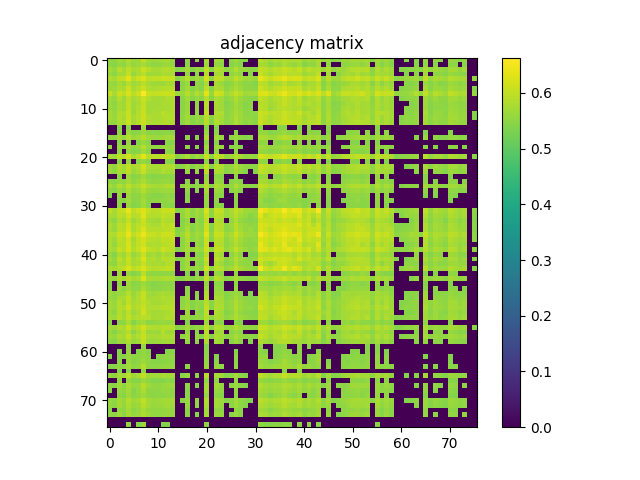

Values plotted in this chart, from the file beside it:
5.570800000000000196e-01, 5.512799999999999923e-01, 5.738999999999999657e-01, 5.621599999999999930e-01, 5.842100000000000071e-01, 5.637699999999999934e-01, 5.695599999999999552e-01, 6.025099999999999900e-01, 5.725999999999999979e-01, 5.627999999999999670e-01, 5.667299999999999560e-01, 5.728999999999999648e-01, 5.743599999999999817e-01, 5.612899999999999556e-01, 0.000000000000000000e+00, 0.000000000000000000e+00, 5.562200000000000477e-01, 0.000000000000000000e+00, 5.568199999999999816e-01, 0.000000000000000000e+00, 5.802699999999999525e-01, 0.000000000000000000e+00, 5.735400000000000498e-01, 5.672599999999999865e-01
5.512899999999999467e-01, 5.450700000000000545e-01, 5.595700000000000118e-01, 5.502700000000000369e-01, 5.766000000000000014e-01, 5.575599999999999445e-01, 5.651199999999999557e-01, 5.760999999999999455e-01, 5.609699999999999687e-01, 5.533299999999999885e-01, 5.553000000000000158e-01, 5.603399999999999492e-01, 5.637400000000000189e-01, 5.580699999999999550e-01, 0.000000000000000000e+00, 0.000000000000000000e+00, 5.475499999999999812e-01, 0.000000000000000000e+00, 0.000000000000000000e+00, 0.000000000000000000e+00, 5.672500000000000320e-01, 0.000000000000000000e+00, 5.577699999999999880e-01, 5.504900000000000349e-01
5.738999999999999657e-01, 5.595700000000000118e-01, 5.916200000000000347e-01, 5.716999999999999860e-01, 5.983300000000000285e-01, 5.773099999999999898e-01, 5.819199999999999928e-01, 6.107599999999999696e-01, 5.887099999999999556e-01, 5.771199999999999664e-01, 5.758799999999999475e-01, 5.834099999999999842e-01, 5.858999999999999764e-01, 5.807600000000000540e-01, 5.436100000000000376e-01, 5.505700000000000038e-01, 5.728299999999999503e-01, 5.457699999999999774e-01, 5.631399999999999739e-01, 5.517300000000000537e-01, 6.002199999999999758e-01, 5.465600000000000458e-01, 5.898999999999999799e-01, 5.802599999999999980e-01
5.621599999999999930e-01, 5.502700000000000369e-01, 5.716999999999999860e-01, 5.707100000000000506e-01, 6.025199999999999445e-01, 5.612399999999999611e-01, 5.794200000000000461e-01, 5.938999999999999835e-01, 5.671100000000000030e-01, 5.695299999999999807e-01, 5.682800000000000074e-01, 5.828999999999999737e-01, 5.769699999999999829e-01, 5.786799999999999722e-01, 0.000000000000000000e+00, 0.000000000000000000e+00, 5.567199999999999926e-01, 0.000000000000000000e+00, 5.476100000000000412e-01, 0.000000000000000000e+00, 5.872199999999999642e-01, 0.000000000000000000e+00, 5.710199999999999720e-01, 5.742399999999999727e-01
5.842100000000000071e-01, 5.766000000000000014e-01, 5.983300000000000285e-01, 6.025199999999999445e-01, 6.349700000000000344e-01, 5.906299999999999883e-01, 6.118500000000000050e-01, 6.243100000000000316e-01, 5.983300000000000285e-01, 6.003800000000000248e-01, 5.995200000000000529e-01, 6.076599999999999779e-01, 6.081600000000000339e-01, 6.074300000000000255e-01, 5.453299999999999814e-01, 5.658999999999999586e-01, 5.884500000000000286e-01, 5.564400000000000457e-01, 5.700699999999999656e-01, 5.563399999999999457e-01, 6.194699999999999651e-01, 5.558999999999999497e-01, 6.005399999999999627e-01, 5.969700000000000006e-01
5.637699999999999934e-01, 5.575599999999999445e-01, 5.773099999999999898e-01, 5.612399999999999611e-01, 5.906299999999999883e-01, 5.682199999999999473e-01, 5.772399999999999753e-01, 5.941800000000000415e-01, 5.753899999999999570e-01, 5.657299999999999551e-01, 5.676900000000000279e-01, 5.641899999999999693e-01, 5.777200000000000113e-01, 5.744599999999999707e-01, 0.000000000000000000e+00, 5.467100000000000293e-01, 5.624700000000000255e-01, 0.000000000000000000e+00, 5.537100000000000355e-01, 5.432599999999999651e-01, 5.792599999999999971e-01, 0.000000000000000000e+00, 5.760800000000000365e-01, 5.628400000000000070e-01
5.695599999999999552e-01, 5.651199999999999557e-01, 5.819199999999999928e-01, 5.794200000000000461e-01, 6.118500000000000050e-01, 5.772399999999999753e-01, 5.933000000000000496e-01, 6.117500000000000160e-01, 5.832000000000000517e-01, 5.793899999999999606e-01, 5.843399999999999705e-01, 5.872500000000000497e-01, 5.885299999999999976e-01, 5.911600000000000188e-01, 0.000000000000000000e+00, 5.492500000000000160e-01, 5.706799999999999651e-01, 5.446600000000000330e-01, 5.596999999999999753e-01, 5.443299999999999805e-01, 5.979299999999999615e-01, 5.443099999999999605e-01, 5.833399999999999697e-01, 5.787700000000000067e-01
6.025099999999999900e-01, 5.760999999999999455e-01, 6.107599999999999696e-01, 5.938999999999999835e-01, 6.243100000000000316e-01, 5.941699999999999759e-01, 6.117599999999999705e-01, 6.633400000000000407e-01, 6.084800000000000209e-01, 6.021600000000000286e-01, 6.048599999999999532e-01, 6.110799999999999566e-01, 6.092999999999999527e-01, 6.110900000000000221e-01, 5.624799999999999800e-01, 5.629300000000000415e-01, 5.930999999999999606e-01, 5.602599999999999802e-01, 5.886200000000000321e-01, 5.664000000000000146e-01, 6.361999999999999877e-01, 5.573399999999999466e-01, 6.179599999999999538e-01, 6.042199999999999793e-01
5.725999999999999979e-01, 5.609600000000000142e-01, 5.887099999999999556e-01, 5.671100000000000030e-01, 5.983300000000000285e-01, 5.753899999999999570e-01, 5.832000000000000517e-01, 6.084800000000000209e-01, 5.869799999999999462e-01, 5.730600000000000138e-01, 5.746999999999999886e-01, 5.748299999999999521e-01, 5.846999999999999975e-01, 5.811600000000000099e-01, 0.000000000000000000e+00, 5.492500000000000160e-01, 5.707499999999999796e-01, 5.453700000000000214e-01, 5.609199999999999742e-01, 5.478199999999999736e-01, 5.922899999999999832e-01, 5.460399999999999698e-01, 5.820199999999999818e-01, 5.721300000000000274e-01
5.627999999999999670e-01, 5.533299999999999885e-01, 5.771199999999999664e-01, 5.695299999999999807e-01, 6.003800000000000248e-01, 5.657299999999999551e-01, 5.793899999999999606e-01, 6.021600000000000286e-01, 5.730600000000000138e-01, 5.713200000000000500e-01, 5.723099999999999854e-01, 5.802100000000000035e-01, 5.787400000000000322e-01, 5.820499999999999563e-01, 0.000000000000000000e+00, 5.467899999999999983e-01, 5.629600000000000160e-01, 0.000000000000000000e+00, 5.529600000000000071e-01, 0.000000000000000000e+00, 5.942800000000000304e-01, 0.000000000000000000e+00, 5.787499999999999867e-01, 5.695200000000000262e-01
5.667299999999999560e-01, 5.553000000000000158e-01, 5.758799999999999475e-01, 5.682800000000000074e-01, 5.995200000000000529e-01, 5.676900000000000279e-01, 5.843399999999999705e-01, 6.048599999999999532e-01, 5.746999999999999886e-01, 5.723099999999999854e-01, 5.758499999999999730e-01, 5.768699999999999939e-01, 5.801699999999999635e-01, 5.819900000000000073e-01, 0.000000000000000000e+00, 5.454499999999999904e-01, 5.639800000000000368e-01, 0.000000000000000000e+00, 5.553900000000000503e-01, 0.000000000000000000e+00, 5.902199999999999669e-01, 0.000000000000000000e+00, 5.763599999999999834e-01, 5.683599999999999763e-01
5.728999999999999648e-01, 5.603399999999999492e-01, 5.834099999999999842e-01, 5.828999999999999737e-01, 6.076500000000000234e-01, 5.641899999999999693e-01, 5.872500000000000497e-01, 6.110799999999999566e-01, 5.748299999999999521e-01, 5.802100000000000035e-01, 5.768699999999999939e-01, 5.963699999999999557e-01, 5.855599999999999694e-01, 5.838499999999999801e-01, 0.000000000000000000e+00, 5.477999999999999536e-01, 5.693099999999999827e-01, 0.000000000000000000e+00, 5.618800000000000461e-01, 0.000000000000000000e+00, 6.035099999999999909e-01, 0.000000000000000000e+00, 5.835799999999999876e-01, 5.839699999999999891e-01
5.743599999999999817e-01, 5.637499999999999734e-01, 5.858999999999999764e-01, 5.769699999999999829e-01, 6.081600000000000339e-01, 5.777200000000000113e-01, 5.885299999999999976e-01, 6.092999999999999527e-01, 5.846999999999999975e-01, 5.787499999999999867e-01, 5.801699999999999635e-01, 5.855599999999999694e-01, 5.891399999999999970e-01, 5.868400000000000283e-01, 0.000000000000000000e+00, 5.531000000000000361e-01, 5.726299999999999724e-01, 5.457600000000000229e-01, 5.604599999999999582e-01, 5.470000000000000417e-01, 5.966200000000000392e-01, 5.465600000000000458e-01, 5.842500000000000471e-01, 5.775799999999999823e-01
5.612899999999999556e-01, 5.580800000000000205e-01, 5.807700000000000085e-01, 5.786799999999999722e-01, 6.074300000000000255e-01, 5.744599999999999707e-01, 5.911499999999999533e-01, 6.110900000000000221e-01, 5.811600000000000099e-01, 5.820499999999999563e-01, 5.819900000000000073e-01, 5.838400000000000256e-01, 5.868400000000000283e-01, 5.817200000000000149e-01, 0.000000000000000000e+00, 5.491800000000000015e-01, 5.711600000000000010e-01, 5.427800000000000402e-01, 5.574900000000000411e-01, 5.462700000000000333e-01, 5.947900000000000409e-01, 5.414299999999999669e-01, 5.858700000000000019e-01, 5.722000000000000419e-01
0.000000000000000000e+00, 0.000000000000000000e+00, 5.436100000000000376e-01, 0.000000000000000000e+00, 5.453299999999999814e-01, 0.000000000000000000e+00, 0.000000000000000000e+00, 5.624799999999999800e-01, 0.000000000000000000e+00, 0.000000000000000000e+00, 0.000000000000000000e+00, 0.000000000000000000e+00, 0.000000000000000000e+00, 0.000000000000000000e+00, 0.000000000000000000e+00, 0.000000000000000000e+00, 0.000000000000000000e+00, 0.000000000000000000e+00, 0.000000000000000000e+00, 0.000000000000000000e+00, 5.443099999999999605e-01, 0.000000000000000000e+00, 5.429599999999999982e-01, 0.000000000000000000e+00
0.000000000000000000e+00, 0.000000000000000000e+00, 5.505700000000000038e-01, 0.000000000000000000e+00, 5.658999999999999586e-01, 5.467100000000000293e-01, 5.492500000000000160e-01, 5.629300000000000415e-01, 5.492500000000000160e-01, 5.467899999999999983e-01, 5.454499999999999904e-01, 5.477999999999999536e-01, 5.531000000000000361e-01, 5.491800000000000015e-01, 0.000000000000000000e+00, 0.000000000000000000e+00, 0.000000000000000000e+00, 0.000000000000000000e+00, 0.000000000000000000e+00, 0.000000000000000000e+00, 5.602800000000000002e-01, 0.000000000000000000e+00, 5.508600000000000163e-01, 0.000000000000000000e+00
5.562200000000000477e-01, 5.475499999999999812e-01, 5.728299999999999503e-01, 5.567199999999999926e-01, 5.884500000000000286e-01, 5.624700000000000255e-01, 5.706900000000000306e-01, 5.930999999999999606e-01, 5.707499999999999796e-01, 5.629600000000000160e-01, 5.639800000000000368e-01, 5.693099999999999827e-01, 5.726299999999999724e-01, 5.711600000000000010e-01, 0.000000000000000000e+00, 0.000000000000000000e+00, 5.517300000000000537e-01, 0.000000000000000000e+00, 5.483400000000000496e-01, 0.000000000000000000e+00, 5.825000000000000178e-01, 0.000000000000000000e+00, 5.715000000000000080e-01, 5.611399999999999721e-01
0.000000000000000000e+00, 0.000000000000000000e+00, 5.457699999999999774e-01, 0.000000000000000000e+00, 5.564500000000000002e-01, 0.000000000000000000e+00, 5.446600000000000330e-01, 5.602599999999999802e-01, 5.453700000000000214e-01, 0.000000000000000000e+00, 0.000000000000000000e+00, 0.000000000000000000e+00, 5.457600000000000229e-01, 5.427800000000000402e-01, 0.000000000000000000e+00, 0.000000000000000000e+00, 0.000000000000000000e+00, 0.000000000000000000e+00, 0.000000000000000000e+00, 0.000000000000000000e+00, 5.492500000000000160e-01, 0.000000000000000000e+00, 5.425900000000000167e-01, 0.000000000000000000e+00
5.568199999999999816e-01, 0.000000000000000000e+00, 5.631399999999999739e-01, 5.476100000000000412e-01, 5.700699999999999656e-01, 5.537100000000000355e-01, 5.596999999999999753e-01, 5.886200000000000321e-01, 5.609199999999999742e-01, 5.529600000000000071e-01, 5.553900000000000503e-01, 5.618800000000000461e-01, 5.604599999999999582e-01, 5.574900000000000411e-01, 0.000000000000000000e+00, 0.000000000000000000e+00, 5.483400000000000496e-01, 0.000000000000000000e+00, 5.458499999999999464e-01, 0.000000000000000000e+00, 5.722199999999999509e-01, 0.000000000000000000e+00, 5.639800000000000368e-01, 5.582700000000000440e-01
0.000000000000000000e+00, 0.000000000000000000e+00, 5.517300000000000537e-01, 0.000000000000000000e+00, 5.563500000000000112e-01, 5.432599999999999651e-01, 5.443299999999999805e-01, 5.664000000000000146e-01, 5.478199999999999736e-01, 0.000000000000000000e+00, 0.000000000000000000e+00, 0.000000000000000000e+00, 5.469899999999999762e-01, 5.462700000000000333e-01, 0.000000000000000000e+00, 0.000000000000000000e+00, 0.000000000000000000e+00, 0.000000000000000000e+00, 0.000000000000000000e+00, 0.000000000000000000e+00, 5.569300000000000361e-01, 0.000000000000000000e+00, 5.484900000000000331e-01, 0.000000000000000000e+00
5.802699999999999525e-01, 5.672500000000000320e-01, 6.002199999999999758e-01, 5.872199999999999642e-01, 6.194699999999999651e-01, 5.792599999999999971e-01, 5.979299999999999615e-01, 6.361999999999999877e-01, 5.922899999999999832e-01, 5.942800000000000304e-01, 5.902199999999999669e-01, 6.035099999999999909e-01, 5.966200000000000392e-01, 5.947900000000000409e-01, 5.443099999999999605e-01, 5.602800000000000002e-01, 5.825000000000000178e-01, 5.492500000000000160e-01, 5.722199999999999509e-01, 5.569300000000000361e-01, 6.097399999999999487e-01, 5.471000000000000307e-01, 6.023199999999999665e-01, 5.920999999999999597e-01
0.000000000000000000e+00, 0.000000000000000000e+00, 5.465600000000000458e-01, 0.000000000000000000e+00, 5.558999999999999497e-01, 0.000000000000000000e+00, 5.443099999999999605e-01, 5.573399999999999466e-01, 5.460399999999999698e-01, 0.000000000000000000e+00, 0.000000000000000000e+00, 0.000000000000000000e+00, 5.465600000000000458e-01, 5.414299999999999669e-01, 0.000000000000000000e+00, 0.000000000000000000e+00, 0.000000000000000000e+00, 0.000000000000000000e+00, 0.000000000000000000e+00, 0.000000000000000000e+00, 5.471000000000000307e-01, 0.000000000000000000e+00, 5.417800000000000393e-01, 0.000000000000000000e+00
5.735400000000000498e-01, 5.577699999999999880e-01, 5.898999999999999799e-01, 5.710199999999999720e-01, 6.005399999999999627e-01, 5.760800000000000365e-01, 5.833399999999999697e-01, 6.179599999999999538e-01, 5.820199999999999818e-01, 5.787499999999999867e-01, 5.763599999999999834e-01, 5.835799999999999876e-01, 5.842500000000000471e-01, 5.858700000000000019e-01, 5.429599999999999982e-01, 5.508600000000000163e-01, 5.715000000000000080e-01, 5.425900000000000167e-01, 5.639800000000000368e-01, 5.484900000000000331e-01, 6.023300000000000320e-01, 5.417800000000000393e-01, 5.908499999999999863e-01, 5.810999999999999499e-01
5.672599999999999865e-01, 5.504900000000000349e-01, 5.802599999999999980e-01, 5.742399999999999727e-01, 5.969700000000000006e-01, 5.628300000000000525e-01, 5.787600000000000522e-01, 6.042199999999999793e-01, 5.721199999999999619e-01, 5.695200000000000262e-01, 5.683599999999999763e-01, 5.839699999999999891e-01, 5.775799999999999823e-01, 5.722000000000000419e-01, 0.000000000000000000e+00, 0.000000000000000000e+00, 5.611399999999999721e-01, 0.000000000000000000e+00, 5.582700000000000440e-01, 0.000000000000000000e+00, 5.920999999999999597e-01, 0.000000000000000000e+00, 5.810999999999999499e-01, 5.746900000000000341e-01
0.000000000000000000e+00, 0.000000000000000000e+00, 5.506199999999999983e-01, 0.000000000000000000e+00, 5.649699999999999722e-01, 5.451099999999999834e-01, 5.534099999999999575e-01, 5.652899999999999592e-01, 5.513099999999999667e-01, 5.440599999999999881e-01, 5.467400000000000038e-01, 5.485700000000000021e-01, 5.525200000000000111e-01, 5.511800000000000033e-01, 0.000000000000000000e+00, 0.000000000000000000e+00, 0.000000000000000000e+00, 0.000000000000000000e+00, 0.000000000000000000e+00, 0.000000000000000000e+00, 5.595999999999999863e-01, 0.000000000000000000e+00, 5.493999999999999995e-01, 5.443799999999999750e-01
5.523299999999999876e-01, 5.445799999999999530e-01, 5.604799999999999782e-01, 5.500800000000000134e-01, 5.747100000000000541e-01, 5.534400000000000430e-01, 5.629699999999999704e-01, 5.804599999999999760e-01, 5.616200000000000081e-01, 5.520399999999999752e-01, 5.553399999999999448e-01, 5.614900000000000446e-01, 5.619100000000000206e-01, 5.563900000000000512e-01, 0.000000000000000000e+00, 0.000000000000000000e+00, 5.467699999999999783e-01, 0.000000000000000000e+00, 5.420399999999999663e-01, 0.000000000000000000e+00, 5.688400000000000123e-01, 0.000000000000000000e+00, 5.599800000000000333e-01, 5.567499999999999671e-01
5.703500000000000236e-01, 5.596900000000000208e-01, 5.881899999999999906e-01, 5.695099999999999607e-01, 6.007700000000000262e-01, 5.737700000000000022e-01, 5.825099999999999723e-01, 6.058099999999999596e-01, 5.847999999999999865e-01, 5.754599999999999715e-01, 5.742399999999999727e-01, 5.787400000000000322e-01, 5.841899999999999871e-01, 5.832699999999999552e-01, 0.000000000000000000e+00, 5.492799999999999905e-01, 5.700399999999999912e-01, 5.428399999999999892e-01, 5.582099999999999840e-01, 5.483599999999999586e-01, 5.933100000000000041e-01, 5.440300000000000136e-01, 5.848200000000000065e-01, 5.730600000000000138e-01
5.514700000000000157e-01, 5.466600000000000348e-01, 5.628699999999999815e-01, 5.552200000000000468e-01, 5.815900000000000514e-01, 5.587299999999999489e-01, 5.668199999999999905e-01, 5.862399999999999833e-01, 5.630699999999999594e-01, 5.574099999999999611e-01, 5.599199999999999733e-01, 5.654500000000000082e-01, 5.669699999999999740e-01, 5.648400000000000087e-01, 0.000000000000000000e+00, 0.000000000000000000e+00, 5.532500000000000195e-01, 0.000000000000000000e+00, 5.434900000000000286e-01, 0.000000000000000000e+00, 5.731899999999999773e-01, 0.000000000000000000e+00, 5.631500000000000394e-01, 5.571599999999999886e-01
5.429800000000000182e-01, 0.000000000000000000e+00, 5.571099999999999941e-01, 0.000000000000000000e+00, 5.671800000000000175e-01, 5.489500000000000490e-01, 5.524400000000000421e-01, 5.698499999999999677e-01, 5.540599999999999969e-01, 5.441500000000000226e-01, 5.459899999999999753e-01, 5.475799999999999557e-01, 5.570199999999999596e-01, 5.483000000000000096e-01, 0.000000000000000000e+00, 0.000000000000000000e+00, 5.433900000000000396e-01, 0.000000000000000000e+00, 0.000000000000000000e+00, 0.000000000000000000e+00, 5.577600000000000335e-01, 0.000000000000000000e+00, 5.528800000000000381e-01, 5.448100000000000165e-01
0.000000000000000000e+00, 0.000000000000000000e+00, 5.498800000000000354e-01, 5.443799999999999750e-01, 5.719699999999999784e-01, 5.472299999999999942e-01, 5.537199999999999900e-01, 5.713599999999999790e-01, 5.479000000000000536e-01, 5.524200000000000221e-01, 5.493599999999999595e-01, 5.495499999999999829e-01, 5.557800000000000518e-01, 5.587199999999999944e-01, 0.000000000000000000e+00, 0.000000000000000000e+00, 5.475799999999999557e-01, 0.000000000000000000e+00, 0.000000000000000000e+00, 0.000000000000000000e+00, 5.608600000000000252e-01, 0.000000000000000000e+00, 5.506999999999999673e-01, 0.000000000000000000e+00
0.000000000000000000e+00, 0.000000000000000000e+00, 5.496699999999999919e-01, 0.000000000000000000e+00, 5.597100000000000408e-01, 5.421599999999999753e-01, 5.481300000000000061e-01, 5.712899999999999645e-01, 5.467199999999999838e-01, 0.000000000000000000e+00, 0.000000000000000000e+00, 5.502399999999999514e-01, 5.489800000000000235e-01, 5.452000000000000179e-01, 0.000000000000000000e+00, 0.000000000000000000e+00, 0.000000000000000000e+00, 0.000000000000000000e+00, 0.000000000000000000e+00, 0.000000000000000000e+00, 5.560500000000000442e-01, 0.000000000000000000e+00, 5.487400000000000055e-01, 5.447600000000000220e-01
5.965200000000000502e-01, 5.768600000000000394e-01, 6.030699999999999950e-01, 6.055800000000000072e-01, 6.408300000000000107e-01, 5.979499999999999815e-01, 6.157799999999999940e-01, 6.277800000000000047e-01, 6.015399999999999636e-01, 5.933100000000000041e-01, 5.957500000000000018e-01, 6.069099999999999495e-01, 6.085300000000000153e-01, 6.141199999999999992e-01, 5.462099999999999733e-01, 5.577699999999999880e-01, 5.816599999999999548e-01, 5.528600000000000181e-01, 5.711899999999999755e-01, 5.574900000000000411e-01, 6.238799999999999901e-01, 5.532599999999999740e-01, 6.072400000000000020e-01, 6.005399999999999627e-01
5.801800000000000290e-01, 5.745599999999999596e-01, 5.965399999999999592e-01, 5.869699999999999918e-01, 6.185899999999999732e-01, 5.888200000000000101e-01, 5.977099999999999635e-01, 6.302299999999999569e-01, 5.919499999999999762e-01, 5.866500000000000048e-01, 5.871199999999999752e-01, 6.023399999999999865e-01, 5.956599999999999673e-01, 5.930499999999999661e-01, 0.000000000000000000e+00, 5.546999999999999709e-01, 5.791699999999999626e-01, 5.532599999999999740e-01, 5.694399999999999462e-01, 5.559500000000000552e-01, 6.096599999999999797e-01, 5.516199999999999992e-01, 5.968400000000000372e-01, 5.897599999999999509e-01
5.694099999999999717e-01, 5.516999999999999682e-01, 5.853800000000000114e-01, 5.749499999999999611e-01, 6.030499999999999750e-01, 5.662000000000000366e-01, 5.843899999999999650e-01, 6.134500000000000508e-01, 5.774599999999999733e-01, 5.750100000000000211e-01, 5.675499999999999989e-01, 5.919900000000000162e-01, 5.806799999999999740e-01, 5.815399999999999459e-01, 0.000000000000000000e+00, 5.419500000000000428e-01, 5.637199999999999989e-01, 0.000000000000000000e+00, 5.574700000000000211e-01, 5.466499999999999693e-01, 5.965700000000000447e-01, 0.000000000000000000e+00, 5.873599999999999932e-01, 5.800300000000000455e-01
5.812899999999999734e-01, 5.651000000000000467e-01, 5.976900000000000546e-01, 5.870800000000000463e-01, 6.210099999999999509e-01, 5.794700000000000406e-01, 5.980400000000000160e-01, 6.069299999999999695e-01, 5.891800000000000370e-01, 5.803899999999999615e-01, 5.797499999999999876e-01, 6.008700000000000152e-01, 5.930699999999999861e-01, 5.992699999999999694e-01, 0.000000000000000000e+00, 5.488100000000000200e-01, 5.695299999999999807e-01, 5.474999999999999867e-01, 5.606999999999999762e-01, 5.537100000000000355e-01, 6.069200000000000150e-01, 5.461500000000000243e-01, 5.920999999999999597e-01, 5.913199999999999568e-01
5.752699999999999481e-01, 5.602200000000000513e-01, 5.955000000000000293e-01, 5.932500000000000551e-01, 6.220999999999999863e-01, 5.796900000000000386e-01, 6.008499999999999952e-01, 6.285899999999999821e-01, 5.887599999999999500e-01, 5.925500000000000211e-01, 5.884200000000000541e-01, 5.951199999999999823e-01, 5.984099999999999975e-01, 5.993500000000000494e-01, 5.427199999999999802e-01, 5.503099999999999659e-01, 5.812300000000000244e-01, 5.441099999999999826e-01, 5.634099999999999664e-01, 5.528499999999999526e-01, 6.129099999999999548e-01, 5.433099999999999596e-01, 5.969999999999999751e-01, 5.877200000000000202e-01
5.879699999999999926e-01, 5.807099999999999485e-01, 6.110999999999999766e-01, 6.034699999999999509e-01, 6.405100000000000238e-01, 5.971499999999999586e-01, 6.158799999999999830e-01, 6.444800000000000528e-01, 6.066099999999999826e-01, 6.046200000000000463e-01, 5.976799999999999891e-01, 6.121100000000000430e-01, 6.124899999999999789e-01, 6.112800000000000455e-01, 5.442900000000000515e-01, 5.629300000000000415e-01, 5.947099999999999609e-01, 5.555400000000000338e-01, 5.745000000000000107e-01, 5.606499999999999817e-01, 6.299500000000000099e-01, 5.558999999999999497e-01, 6.097599999999999687e-01, 6.018200000000000216e-01
5.801399999999999890e-01, 5.659499999999999531e-01, 5.992100000000000204e-01, 5.886599999999999611e-01, 6.214100000000000179e-01, 5.738799999999999457e-01, 6.015000000000000346e-01, 6.212900000000000089e-01, 5.948799999999999644e-01, 5.905599999999999739e-01, 5.867700000000000138e-01, 5.998299999999999743e-01, 5.959999999999999742e-01, 6.042800000000000393e-01, 0.000000000000000000e+00, 5.492599999999999705e-01, 5.846200000000000285e-01, 5.493799999999999795e-01, 5.695599999999999552e-01, 5.537499999999999645e-01, 6.113800000000000345e-01, 5.463599999999999568e-01, 5.952199999999999713e-01, 5.896700000000000275e-01
5.821699999999999653e-01, 5.596299999999999608e-01, 5.927999999999999936e-01, 5.905599999999999739e-01, 6.230499999999999927e-01, 5.800999999999999490e-01, 6.015000000000000346e-01, 6.164399999999999880e-01, 5.820400000000000018e-01, 5.838400000000000256e-01, 5.807999999999999829e-01, 5.910400000000000098e-01, 5.933899999999999730e-01, 5.987500000000000044e-01, 0.000000000000000000e+00, 5.505600000000000493e-01, 5.725500000000000034e-01, 0.000000000000000000e+00, 5.597400000000000153e-01, 5.453099999999999614e-01, 6.096899999999999542e-01, 0.000000000000000000e+00, 5.928799999999999626e-01, 5.845700000000000340e-01
5.816700000000000204e-01, 5.704799999999999871e-01, 6.038999999999999924e-01, 5.912899999999999823e-01, 6.223600000000000243e-01, 5.859400000000000164e-01, 6.055199999999999472e-01, 6.321600000000000552e-01, 6.008200000000000207e-01, 5.939299999999999580e-01, 5.877000000000000002e-01, 6.134800000000000253e-01, 6.010799999999999477e-01, 5.959600000000000453e-01, 5.412099999999999689e-01, 5.567400000000000126e-01, 5.822599999999999998e-01, 5.530199999999999561e-01, 5.733599999999999808e-01, 5.615200000000000191e-01, 6.133399999999999963e-01, 5.502399999999999514e-01, 6.046500000000000208e-01, 6.009600000000000497e-01
5.599699999999999678e-01, 5.431300000000000017e-01, 5.802899999999999725e-01, 5.665200000000000236e-01, 5.966799999999999882e-01, 5.612800000000000011e-01, 5.764700000000000379e-01, 6.109999999999999876e-01, 5.697900000000000187e-01, 5.753200000000000536e-01, 5.641699999999999493e-01, 5.817499999999999893e-01, 5.749600000000000266e-01, 5.770699999999999719e-01, 0.000000000000000000e+00, 0.000000000000000000e+00, 5.626799999999999580e-01, 0.000000000000000000e+00, 5.515700000000000047e-01, 5.419899999999999718e-01, 5.922699999999999632e-01, 0.000000000000000000e+00, 5.834500000000000242e-01, 5.702300000000000146e-01
5.771100000000000119e-01, 5.559600000000000097e-01, 5.990100000000000424e-01, 5.762599999999999945e-01, 6.094899999999999762e-01, 5.767999999999999794e-01, 5.890900000000000025e-01, 6.278799999999999937e-01, 5.814200000000000479e-01, 5.860699999999999799e-01, 5.745700000000000252e-01, 5.940699999999999870e-01, 5.883399999999999741e-01, 5.917799999999999727e-01, 5.429199999999999582e-01, 5.511099999999999888e-01, 5.766099999999999559e-01, 5.472799999999999887e-01, 5.679699999999999749e-01, 5.497300000000000519e-01, 6.092899999999999983e-01, 0.000000000000000000e+00, 5.966500000000000137e-01, 5.853300000000000169e-01
5.609300000000000397e-01, 5.534999999999999920e-01, 5.842399999999999816e-01, 5.763800000000000034e-01, 6.022399999999999975e-01, 5.768299999999999539e-01, 5.806000000000000050e-01, 6.067700000000000315e-01, 5.811300000000000354e-01, 5.756900000000000350e-01, 5.790999999999999481e-01, 5.704099999999999726e-01, 5.863300000000000178e-01, 5.860600000000000254e-01, 0.000000000000000000e+00, 5.470500000000000362e-01, 5.696099999999999497e-01, 0.000000000000000000e+00, 5.533400000000000540e-01, 5.422900000000000498e-01, 5.906299999999999883e-01, 0.000000000000000000e+00, 5.824899999999999523e-01, 5.656900000000000261e-01
5.834700000000000442e-01, 5.762800000000000145e-01, 5.897799999999999709e-01, 5.987299999999999844e-01, 6.264499999999999513e-01, 5.955399999999999583e-01, 6.060499999999999776e-01, 6.276399999999999757e-01, 5.977400000000000491e-01, 5.878900000000000237e-01, 5.911199999999999788e-01, 5.976500000000000146e-01, 6.023600000000000065e-01, 5.962600000000000122e-01, 0.000000000000000000e+00, 5.500399999999999734e-01, 5.771100000000000119e-01, 5.481000000000000316e-01, 5.653299999999999992e-01, 5.473599999999999577e-01, 6.169299999999999784e-01, 5.509300000000000308e-01, 5.947400000000000464e-01, 5.885700000000000376e-01
5.575099999999999500e-01, 0.000000000000000000e+00, 5.633200000000000429e-01, 0.000000000000000000e+00, 5.570100000000000051e-01, 5.419199999999999573e-01, 5.507800000000000473e-01, 5.956900000000000528e-01, 5.571000000000000396e-01, 5.497300000000000519e-01, 5.513900000000000468e-01, 5.531199999999999450e-01, 5.530399999999999761e-01, 5.501599999999999824e-01, 0.000000000000000000e+00, 0.000000000000000000e+00, 5.415600000000000414e-01, 0.000000000000000000e+00, 5.429699999999999527e-01, 0.000000000000000000e+00, 5.709600000000000231e-01, 0.000000000000000000e+00, 5.588699999999999779e-01, 5.526100000000000456e-01
5.684900000000000508e-01, 5.560199999999999587e-01, 5.865500000000000158e-01, 5.703000000000000291e-01, 5.951499999999999568e-01, 5.736400000000000388e-01, 5.826599999999999557e-01, 6.249200000000000310e-01, 5.789900000000000047e-01, 5.755700000000000260e-01, 5.757900000000000240e-01, 5.807700000000000085e-01, 5.833199999999999497e-01, 5.790800000000000392e-01, 5.466400000000000148e-01, 5.464299999999999713e-01, 5.691000000000000503e-01, 5.414099999999999469e-01, 5.631199999999999539e-01, 5.518699999999999717e-01, 6.020900000000000141e-01, 5.412799999999999834e-01, 5.921100000000000252e-01, 5.804099999999999815e-01
5.436299999999999466e-01, 0.000000000000000000e+00, 5.522799999999999931e-01, 0.000000000000000000e+00, 5.659399999999999986e-01, 5.458399999999999919e-01, 5.518600000000000172e-01, 5.678400000000000114e-01, 5.503400000000000514e-01, 5.441000000000000281e-01, 5.481899999999999551e-01, 5.474900000000000322e-01, 5.510899999999999688e-01, 5.502700000000000369e-01, 0.000000000000000000e+00, 0.000000000000000000e+00, 0.000000000000000000e+00, 0.000000000000000000e+00, 0.000000000000000000e+00, 0.000000000000000000e+00, 5.564599999999999547e-01, 0.000000000000000000e+00, 5.509899999999999798e-01, 5.441500000000000226e-01
5.489399999999999835e-01, 0.000000000000000000e+00, 5.657299999999999551e-01, 5.449899999999999745e-01, 5.700399999999999912e-01, 5.526100000000000456e-01, 5.559399999999999897e-01, 5.802599999999999980e-01, 5.582300000000000040e-01, 5.480399999999999716e-01, 5.474900000000000322e-01, 5.558300000000000463e-01, 5.596499999999999808e-01, 5.556699999999999973e-01, 0.000000000000000000e+00, 0.000000000000000000e+00, 5.482599999999999696e-01, 0.000000000000000000e+00, 0.000000000000000000e+00, 0.000000000000000000e+00, 5.655700000000000172e-01, 0.000000000000000000e+00, 5.608400000000000052e-01, 5.517999999999999572e-01
5.656200000000000117e-01, 5.535900000000000265e-01, 5.635599999999999499e-01, 5.681000000000000494e-01, 5.904199999999999449e-01, 5.615799999999999681e-01, 5.794399999999999551e-01, 6.038400000000000434e-01, 5.702399999999999691e-01, 5.632500000000000284e-01, 5.737299999999999622e-01, 5.789299999999999446e-01, 5.751300000000000301e-01, 5.717499999999999805e-01, 0.000000000000000000e+00, 0.000000000000000000e+00, 5.555299999999999683e-01, 0.000000000000000000e+00, 5.509100000000000108e-01, 0.000000000000000000e+00, 5.849900000000000100e-01, 0.000000000000000000e+00, 5.652300000000000102e-01, 5.695500000000000007e-01
5.616900000000000226e-01, 5.557699999999999863e-01, 5.773700000000000498e-01, 5.760100000000000220e-01, 6.027099999999999680e-01, 5.692500000000000338e-01, 5.852100000000000080e-01, 6.044199999999999573e-01, 5.745900000000000452e-01, 5.756099999999999550e-01, 5.783399999999999652e-01, 5.867799999999999683e-01, 5.813199999999999479e-01, 5.796799999999999731e-01, 0.000000000000000000e+00, 5.447400000000000020e-01, 5.646499999999999853e-01, 0.000000000000000000e+00, 5.536799999999999500e-01, 0.000000000000000000e+00, 5.910699999999999843e-01, 0.000000000000000000e+00, 5.784399999999999542e-01, 5.743099999999999872e-01
5.751600000000000046e-01, 5.610600000000000032e-01, 5.881300000000000416e-01, 5.683799999999999963e-01, 6.007000000000000117e-01, 5.757499999999999840e-01, 5.849299999999999500e-01, 6.002499999999999503e-01, 5.855799999999999894e-01, 5.711300000000000265e-01, 5.737299999999999622e-01, 5.781800000000000272e-01, 5.834799999999999986e-01, 5.834799999999999986e-01, 0.000000000000000000e+00, 5.504799999999999693e-01, 5.657600000000000406e-01, 5.432299999999999907e-01, 5.583799999999999875e-01, 5.497900000000000009e-01, 5.924399999999999666e-01, 5.449300000000000255e-01, 5.828900000000000192e-01, 5.753099999999999881e-01
5.714299999999999935e-01, 5.640399999999999858e-01, 5.889999999999999680e-01, 5.833000000000000407e-01, 6.157599999999999740e-01, 5.779900000000000038e-01, 5.932899999999999840e-01, 6.088200000000000278e-01, 5.855099999999999749e-01, 5.855099999999999749e-01, 5.835500000000000131e-01, 5.928700000000000081e-01, 5.913800000000000168e-01, 5.884500000000000286e-01, 0.000000000000000000e+00, 5.548199999999999799e-01, 5.736099999999999532e-01, 5.434200000000000141e-01, 5.603700000000000347e-01, 5.457899999999999974e-01, 6.022499999999999520e-01, 5.442900000000000515e-01, 5.876599999999999602e-01, 5.810999999999999499e-01
5.699699999999999767e-01, 5.523599999999999621e-01, 5.877400000000000402e-01, 5.675299999999999789e-01, 5.969100000000000517e-01, 5.676999999999999824e-01, 5.788999999999999702e-01, 6.164600000000000080e-01, 5.816299999999999804e-01, 5.700699999999999656e-01, 5.751899999999999791e-01, 5.736200000000000188e-01, 5.789900000000000047e-01, 5.861300000000000399e-01, 0.000000000000000000e+00, 0.000000000000000000e+00, 5.655099999999999572e-01, 0.000000000000000000e+00, 5.554099999999999593e-01, 5.435299999999999576e-01, 5.975599999999999801e-01, 0.000000000000000000e+00, 5.842000000000000526e-01, 5.703300000000000036e-01
5.731399999999999828e-01, 5.658199999999999896e-01, 5.910600000000000298e-01, 5.701600000000000001e-01, 6.030100000000000460e-01, 5.778900000000000148e-01, 5.860300000000000509e-01, 5.956000000000000183e-01, 5.897200000000000220e-01, 5.734399999999999498e-01, 5.760800000000000365e-01, 5.766099999999999559e-01, 5.858999999999999764e-01, 5.833800000000000097e-01, 0.000000000000000000e+00, 5.524499999999999966e-01, 5.685599999999999543e-01, 5.458699999999999664e-01, 5.588400000000000034e-01, 5.509399999999999853e-01, 5.917099999999999582e-01, 5.486699999999999910e-01, 5.821699999999999653e-01, 5.733500000000000263e-01
5.458600000000000119e-01, 0.000000000000000000e+00, 5.478600000000000136e-01, 5.518999999999999462e-01, 5.808600000000000430e-01, 5.424999999999999822e-01, 5.637299999999999534e-01, 5.725900000000000434e-01, 5.502700000000000369e-01, 5.527699999999999836e-01, 5.581099999999999950e-01, 5.612200000000000522e-01, 5.588300000000000489e-01, 5.667100000000000470e-01, 0.000000000000000000e+00, 0.000000000000000000e+00, 5.412000000000000144e-01, 0.000000000000000000e+00, 0.000000000000000000e+00, 0.000000000000000000e+00, 5.681800000000000184e-01, 0.000000000000000000e+00, 5.499899999999999789e-01, 5.470899999999999652e-01
5.731899999999999773e-01, 5.653700000000000392e-01, 5.859400000000000164e-01, 5.784599999999999742e-01, 6.085199999999999498e-01, 5.792800000000000171e-01, 5.921600000000000197e-01, 6.192299999999999471e-01, 5.865399999999999503e-01, 5.834200000000000497e-01, 5.823300000000000143e-01, 5.918799999999999617e-01, 5.902899999999999814e-01, 5.896400000000000530e-01, 5.419199999999999573e-01, 5.533900000000000485e-01, 5.731300000000000283e-01, 5.457300000000000484e-01, 5.618600000000000261e-01, 5.502099999999999769e-01, 5.997200000000000308e-01, 5.468899999999999872e-01, 5.895000000000000240e-01, 5.815399999999999459e-01
5.606299999999999617e-01, 5.425100000000000477e-01, 5.654200000000000337e-01, 5.701300000000000257e-01, 5.908900000000000263e-01, 5.485900000000000221e-01, 5.735599999999999588e-01, 6.026500000000000190e-01, 5.606100000000000527e-01, 5.653299999999999992e-01, 5.626600000000000490e-01, 5.863899999999999668e-01, 5.690899999999999848e-01, 5.679100000000000259e-01, 0.000000000000000000e+00, 0.000000000000000000e+00, 5.524200000000000221e-01, 0.000000000000000000e+00, 5.462700000000000333e-01, 0.000000000000000000e+00, 5.890600000000000280e-01, 0.000000000000000000e+00, 5.683300000000000018e-01, 5.706599999999999451e-01
5.677799999999999514e-01, 5.609100000000000197e-01, 5.823599999999999888e-01, 5.735999999999999988e-01, 6.043899999999999828e-01, 5.719499999999999584e-01, 5.868200000000000083e-01, 6.039999999999999813e-01, 5.800699999999999745e-01, 5.758699999999999930e-01, 5.766400000000000414e-01, 5.843199999999999505e-01, 5.845500000000000140e-01, 5.807200000000000140e-01, 0.000000000000000000e+00, 5.510199999999999543e-01, 5.676099999999999479e-01, 0.000000000000000000e+00, 5.609399999999999942e-01, 5.414299999999999669e-01, 5.948200000000000154e-01, 5.429699999999999527e-01, 5.809999999999999609e-01, 5.746799999999999686e-01
5.494999999999999885e-01, 5.458199999999999719e-01, 5.669600000000000195e-01, 5.626999999999999780e-01, 5.855000000000000204e-01, 5.603700000000000347e-01, 5.705000000000000071e-01, 6.045199999999999463e-01, 5.644700000000000273e-01, 5.648199999999999887e-01, 5.681800000000000184e-01, 5.705099999999999616e-01, 5.701100000000000056e-01, 5.689899999999999958e-01, 0.000000000000000000e+00, 0.000000000000000000e+00, 5.562700000000000422e-01, 0.000000000000000000e+00, 5.468899999999999872e-01, 0.000000000000000000e+00, 5.788699999999999957e-01, 0.000000000000000000e+00, 5.715799999999999770e-01, 5.611000000000000432e-01
0.000000000000000000e+00, 0.000000000000000000e+00, 0.000000000000000000e+00, 0.000000000000000000e+00, 5.479000000000000536e-01, 0.000000000000000000e+00, 0.000000000000000000e+00, 5.550500000000000433e-01, 0.000000000000000000e+00, 0.000000000000000000e+00, 0.000000000000000000e+00, 0.000000000000000000e+00, 0.000000000000000000e+00, 0.000000000000000000e+00, 0.000000000000000000e+00, 0.000000000000000000e+00, 0.000000000000000000e+00, 0.000000000000000000e+00, 0.000000000000000000e+00, 0.000000000000000000e+00, 5.424600000000000533e-01, 0.000000000000000000e+00, 0.000000000000000000e+00, 0.000000000000000000e+00
0.000000000000000000e+00, 0.000000000000000000e+00, 5.424200000000000133e-01, 0.000000000000000000e+00, 5.560100000000000042e-01, 0.000000000000000000e+00, 5.425699999999999967e-01, 5.582200000000000495e-01, 5.431899999999999507e-01, 0.000000000000000000e+00, 0.000000000000000000e+00, 0.000000000000000000e+00, 5.439899999999999736e-01, 5.445999999999999730e-01, 0.000000000000000000e+00, 0.000000000000000000e+00, 0.000000000000000000e+00, 0.000000000000000000e+00, 0.000000000000000000e+00, 0.000000000000000000e+00, 5.484099999999999531e-01, 0.000000000000000000e+00, 0.000000000000000000e+00, 0.000000000000000000e+00
... 15 more rows
